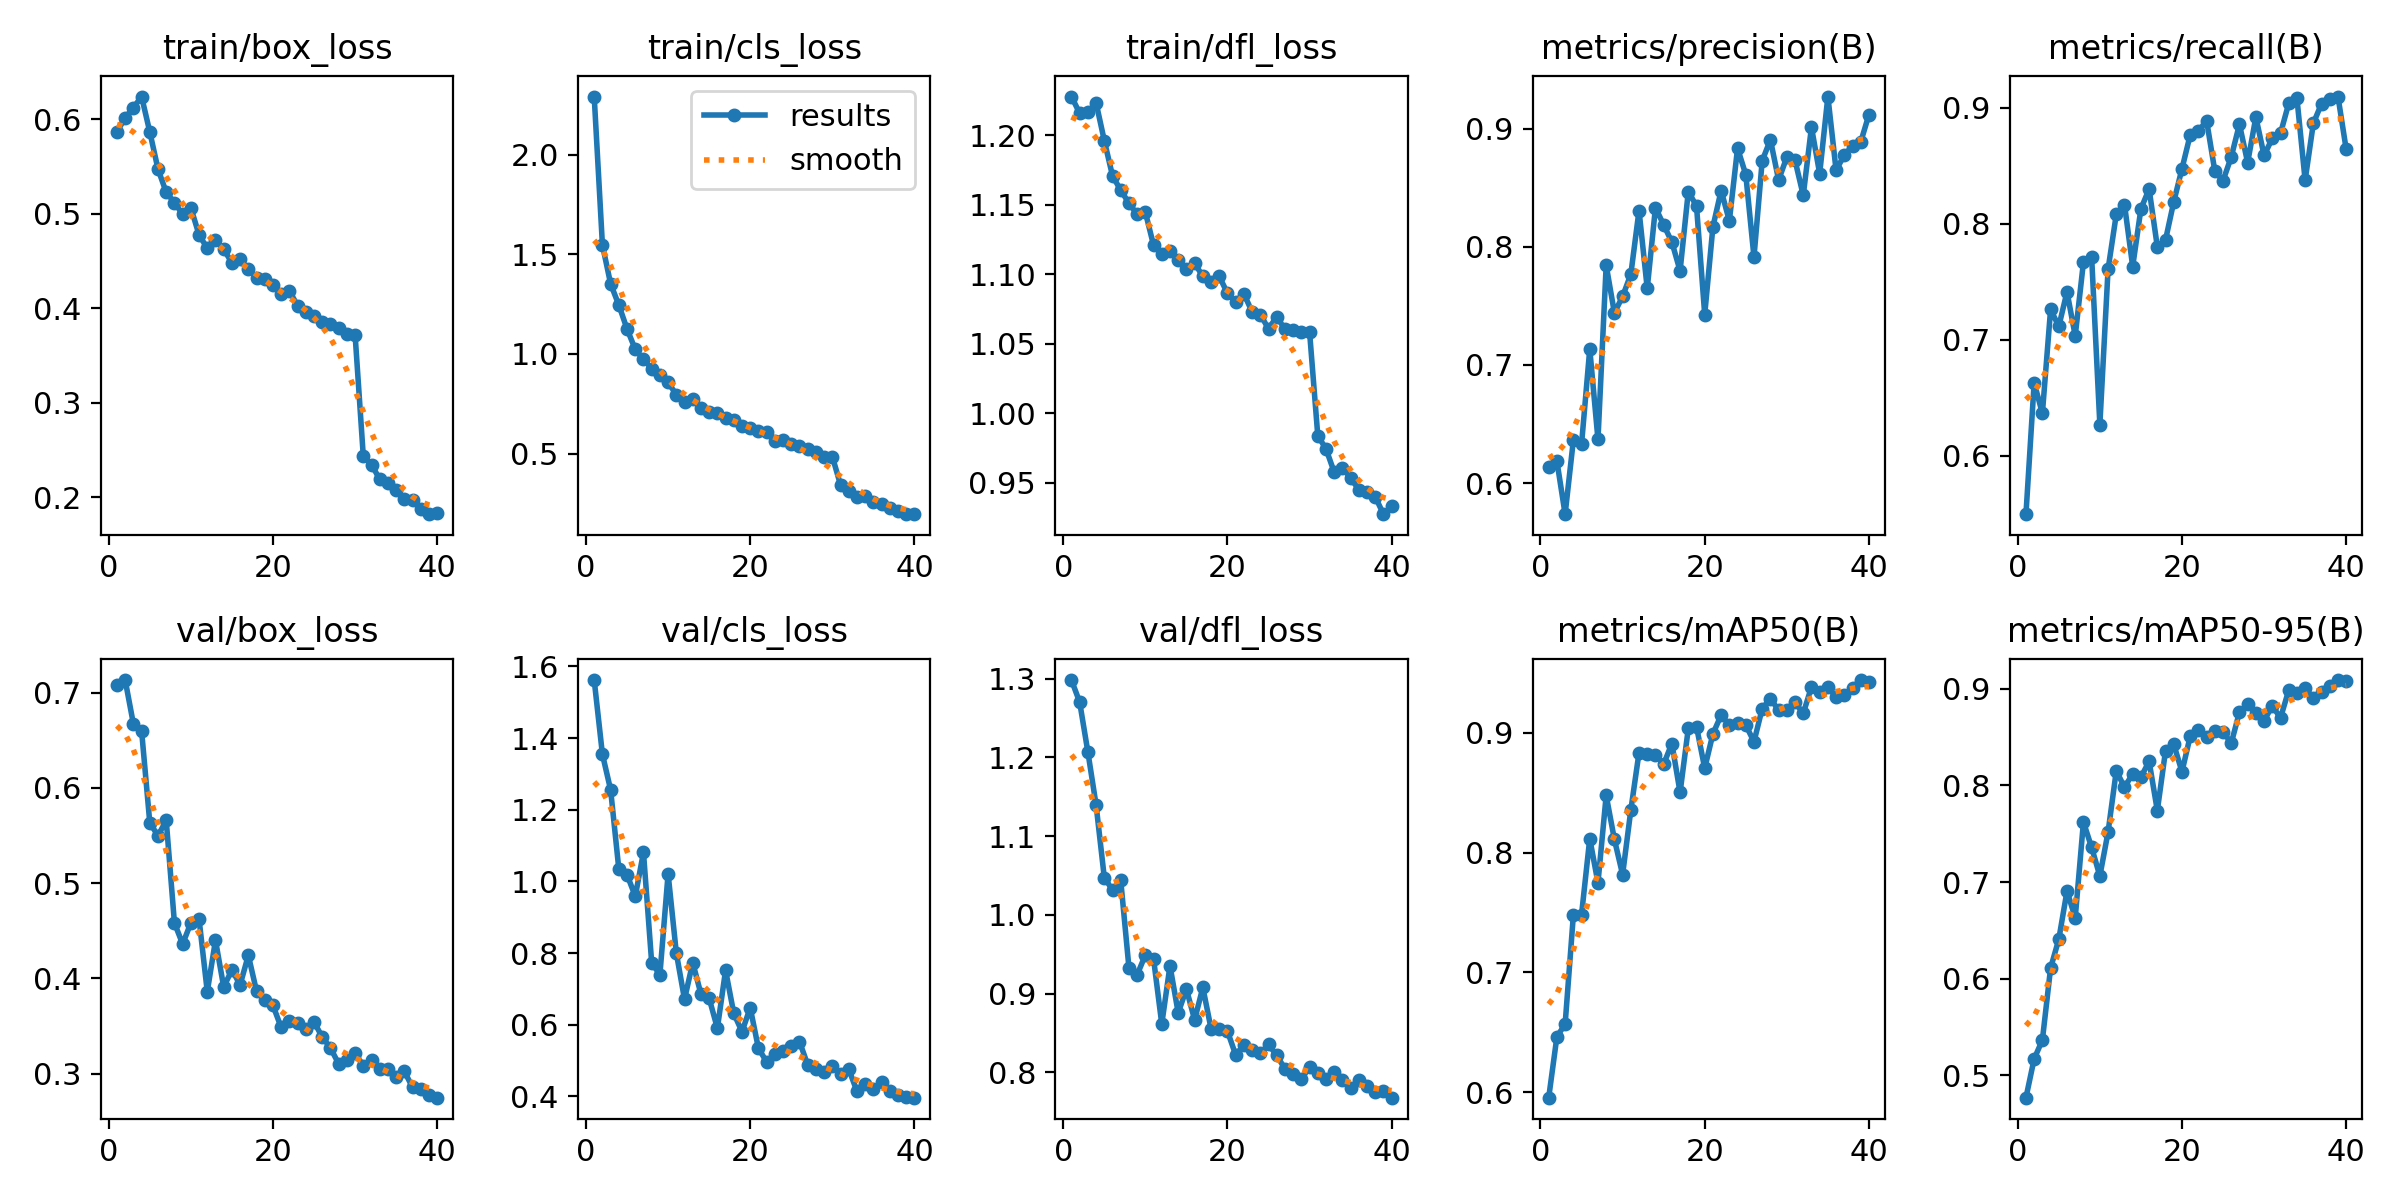

The table this chart was drawn from, first rows:
epoch, time, train/box_loss, train/cls_loss, train/dfl_loss, metrics/precision(B), metrics/recall(B), metrics/mAP50(B), metrics/mAP50-95(B), val/box_loss, val/cls_loss, val/dfl_loss, lr/pg0, lr/pg1, lr/pg2
1, 47.45, 0.5864, 2.291, 1.228, 0.6139, 0.5496, 0.5954, 0.4769, 0.7081, 1.562, 1.298, 0.0003319, 0.0003319, 0.0003319
2, 92.35, 0.6013, 1.547, 1.216, 0.6186, 0.663, 0.6464, 0.5171, 0.7133, 1.355, 1.27, 0.0006487, 0.0006487, 0.0006487
3, 136.2, 0.6119, 1.351, 1.216, 0.5738, 0.6365, 0.6567, 0.5365, 0.6673, 1.255, 1.207, 0.0009491, 0.0009491, 0.0009491
4, 179, 0.6238, 1.245, 1.223, 0.6362, 0.7262, 0.7476, 0.611, 0.6601, 1.034, 1.14, 0.0009258, 0.0009258, 0.0009258
5, 220.8, 0.5863, 1.125, 1.196, 0.633, 0.7116, 0.7483, 0.6408, 0.5633, 1.019, 1.047, 0.000901, 0.000901, 0.000901
6, 263.9, 0.547, 1.023, 1.171, 0.7136, 0.7414, 0.8117, 0.6907, 0.5499, 0.9587, 1.032, 0.0008762, 0.0008762, 0.0008762
7, 318.6, 0.5224, 0.9728, 1.16, 0.637, 0.7034, 0.7748, 0.6629, 0.566, 1.081, 1.044, 0.0008515, 0.0008515, 0.0008515
8, 371.4, 0.5115, 0.9272, 1.151, 0.7844, 0.7669, 0.8478, 0.7621, 0.4583, 0.7727, 0.933, 0.0008268, 0.0008268, 0.0008268
9, 423.7, 0.4992, 0.8928, 1.143, 0.7441, 0.7713, 0.8111, 0.7357, 0.4361, 0.7398, 0.9239, 0.000802, 0.000802, 0.000802
10, 476.3, 0.506, 0.8583, 1.145, 0.758, 0.6269, 0.7817, 0.7062, 0.4583, 1.021, 0.949, 0.0007772, 0.0007772, 0.0007772
11, 528.7, 0.4774, 0.7955, 1.121, 0.7767, 0.7609, 0.8355, 0.7517, 0.4622, 0.8004, 0.944, 0.0007525, 0.0007525, 0.0007525
12, 581, 0.4632, 0.761, 1.114, 0.8307, 0.8082, 0.8836, 0.8149, 0.3861, 0.6711, 0.8615, 0.0007277, 0.0007277, 0.0007277
13, 633.7, 0.4716, 0.7721, 1.117, 0.7648, 0.8167, 0.8822, 0.7981, 0.4401, 0.7735, 0.9354, 0.000703, 0.000703, 0.000703
14, 685.9, 0.4621, 0.7276, 1.111, 0.8331, 0.7632, 0.8817, 0.8119, 0.3911, 0.6857, 0.8756, 0.0006783, 0.0006783, 0.0006783
15, 738.6, 0.448, 0.7089, 1.104, 0.8185, 0.813, 0.874, 0.8085, 0.4089, 0.6738, 0.9058, 0.0006535, 0.0006535, 0.0006535
16, 790.9, 0.4515, 0.7024, 1.108, 0.804, 0.8301, 0.8911, 0.8248, 0.3933, 0.5904, 0.8667, 0.0006287, 0.0006287, 0.0006287
17, 843.5, 0.4413, 0.6767, 1.099, 0.7796, 0.7802, 0.8503, 0.7739, 0.4243, 0.752, 0.9079, 0.000604, 0.000604, 0.000604
18, 895.8, 0.4316, 0.6693, 1.094, 0.8468, 0.7863, 0.9037, 0.8359, 0.3866, 0.6316, 0.8555, 0.0005793, 0.0005793, 0.0005793
19, 948, 0.431, 0.6368, 1.098, 0.8345, 0.819, 0.9053, 0.8425, 0.3776, 0.5808, 0.8551, 0.0005545, 0.0005545, 0.0005545
20, 1001, 0.424, 0.63, 1.086, 0.7427, 0.8475, 0.8705, 0.8141, 0.3717, 0.6475, 0.8522, 0.0005297, 0.0005297, 0.0005297
21, 1052, 0.4152, 0.6129, 1.08, 0.817, 0.8767, 0.8993, 0.8506, 0.3485, 0.5343, 0.8223, 0.000505, 0.000505, 0.000505
22, 1095, 0.4181, 0.6107, 1.086, 0.8476, 0.88, 0.9149, 0.8569, 0.3553, 0.4965, 0.8345, 0.0004802, 0.0004802, 0.0004802
23, 1137, 0.4025, 0.5645, 1.073, 0.8219, 0.8891, 0.9066, 0.8503, 0.3533, 0.5175, 0.829, 0.0004555, 0.0004555, 0.0004555
24, 1180, 0.3957, 0.5669, 1.071, 0.8834, 0.8456, 0.9082, 0.8564, 0.3468, 0.5274, 0.8244, 0.0004307, 0.0004307, 0.0004307
25, 1222, 0.3912, 0.5466, 1.061, 0.8611, 0.8372, 0.9066, 0.8557, 0.3542, 0.5408, 0.8355, 0.000406, 0.000406, 0.000406
26, 1265, 0.3855, 0.5372, 1.07, 0.7914, 0.8577, 0.8926, 0.8435, 0.3386, 0.5531, 0.8216, 0.0003813, 0.0003813, 0.0003813
27, 1307, 0.3831, 0.5223, 1.06, 0.8728, 0.8859, 0.9203, 0.8758, 0.327, 0.4884, 0.8045, 0.0003565, 0.0003565, 0.0003565
28, 1350, 0.3791, 0.5099, 1.06, 0.8906, 0.8529, 0.9286, 0.8837, 0.3105, 0.4775, 0.7981, 0.0003318, 0.0003318, 0.0003318
29, 1392, 0.3729, 0.4828, 1.058, 0.8565, 0.8921, 0.919, 0.8748, 0.314, 0.4675, 0.7913, 0.000307, 0.000307, 0.000307
30, 1435, 0.372, 0.4858, 1.058, 0.8759, 0.8591, 0.9189, 0.8669, 0.322, 0.4837, 0.8069, 0.0002823, 0.0002823, 0.0002823
31, 1503, 0.2435, 0.3434, 0.9839, 0.8731, 0.8737, 0.9256, 0.8822, 0.3081, 0.4633, 0.7993, 0.0002575, 0.0002575, 0.0002575
32, 1545, 0.2345, 0.3154, 0.9744, 0.8435, 0.8781, 0.9163, 0.8698, 0.3148, 0.4763, 0.7912, 0.0002327, 0.0002327, 0.0002327
33, 1587, 0.2189, 0.2847, 0.9577, 0.9012, 0.9039, 0.9384, 0.8984, 0.3052, 0.4144, 0.801, 0.000208, 0.000208, 0.000208
34, 1630, 0.2152, 0.2885, 0.9608, 0.8619, 0.9085, 0.9343, 0.8956, 0.3045, 0.4354, 0.7905, 0.0001833, 0.0001833, 0.0001833
35, 1672, 0.2071, 0.2565, 0.9533, 0.9271, 0.8377, 0.9386, 0.9003, 0.2962, 0.4198, 0.7797, 0.0001585, 0.0001585, 0.0001585
36, 1714, 0.1985, 0.2458, 0.9452, 0.8647, 0.8867, 0.9296, 0.8905, 0.3024, 0.4406, 0.79, 0.0001337, 0.0001337, 0.0001337
37, 1756, 0.197, 0.2267, 0.9432, 0.8778, 0.9038, 0.9319, 0.8968, 0.2856, 0.416, 0.7828, 0.000109, 0.000109, 0.000109
38, 1799, 0.1872, 0.2111, 0.9399, 0.8855, 0.9075, 0.9377, 0.9026, 0.284, 0.4032, 0.7749, 8.425e-05, 8.425e-05, 8.425e-05
39, 1842, 0.182, 0.1969, 0.9274, 0.8886, 0.9099, 0.9442, 0.909, 0.2781, 0.3984, 0.7765, 5.95e-05, 5.95e-05, 5.95e-05
40, 1885, 0.1836, 0.198, 0.9333, 0.9118, 0.8644, 0.9424, 0.9079, 0.2748, 0.3966, 0.7679, 3.475e-05, 3.475e-05, 3.475e-05
